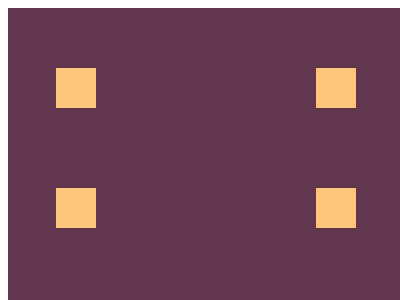

Here is a drawing made with CSS. Write the source that renders it.

<!DOCTYPE html>
<html lang="en">
<head>
    <meta charset="UTF-8">
    <meta http-equiv="X-UA-Compatible" content="IE=edge">
    <meta name="viewport" content="width=device-width, initial-scale=1.0">
    <title>carrom</title>
</head>
<body>
    <div id="container">
        <div id="box-1" class=small-box>
          <div id="box-2"class="small-box">
            <div id="box-3"class="small-box">
              <div id="box-4"class="small-box">
              </div>
            </div>
          </div>
        </div>
      </div>
      <style>
       #container{
  width:400px;
  height:300px;
  background-color:#62374e;
  margin:0 auto;
  position:relative;
}
#box-1{
  height:40px;
  width:300px;
  background-color:#fdc57b;
 position:absolute;
  left:12%;
  top:20%
}
#box-3{
    height:40px;
  width:300px;
  background-color:#fdc57b;
  position:absolute;
  left:-0px;
  top:300%
}
#box-4,#box-2{
  background-color:#62374e;
  width:220px;
  height:40px;
  margin-left:40px;
}
      </style>
</body>
</html>